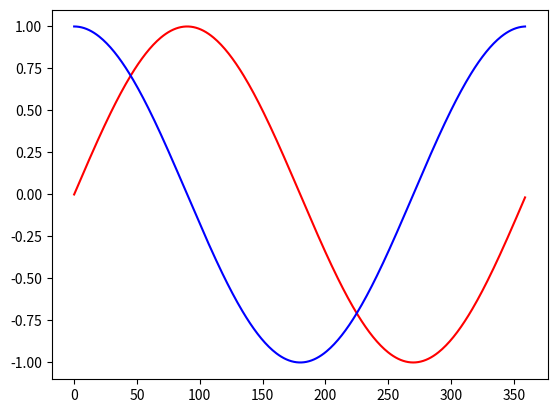

Generate this figure with matplotlib:
import math

import matplotlib.pyplot as plt


x=[]
y=[]


y1 = []


for i in range(360):
    yy = math.sin(math.pi/180*i)
    yy1 = math.cos(math.pi/180*i)

    x.append(i)
    y.append(yy)
    y1.append(yy1)

plt.plot(x,y,'r')
plt.plot(x,y1,'b')
plt.show()




def cost(x,y,W):
    loss =0
    for i in range(len(x)):
        hx = W * x[i]